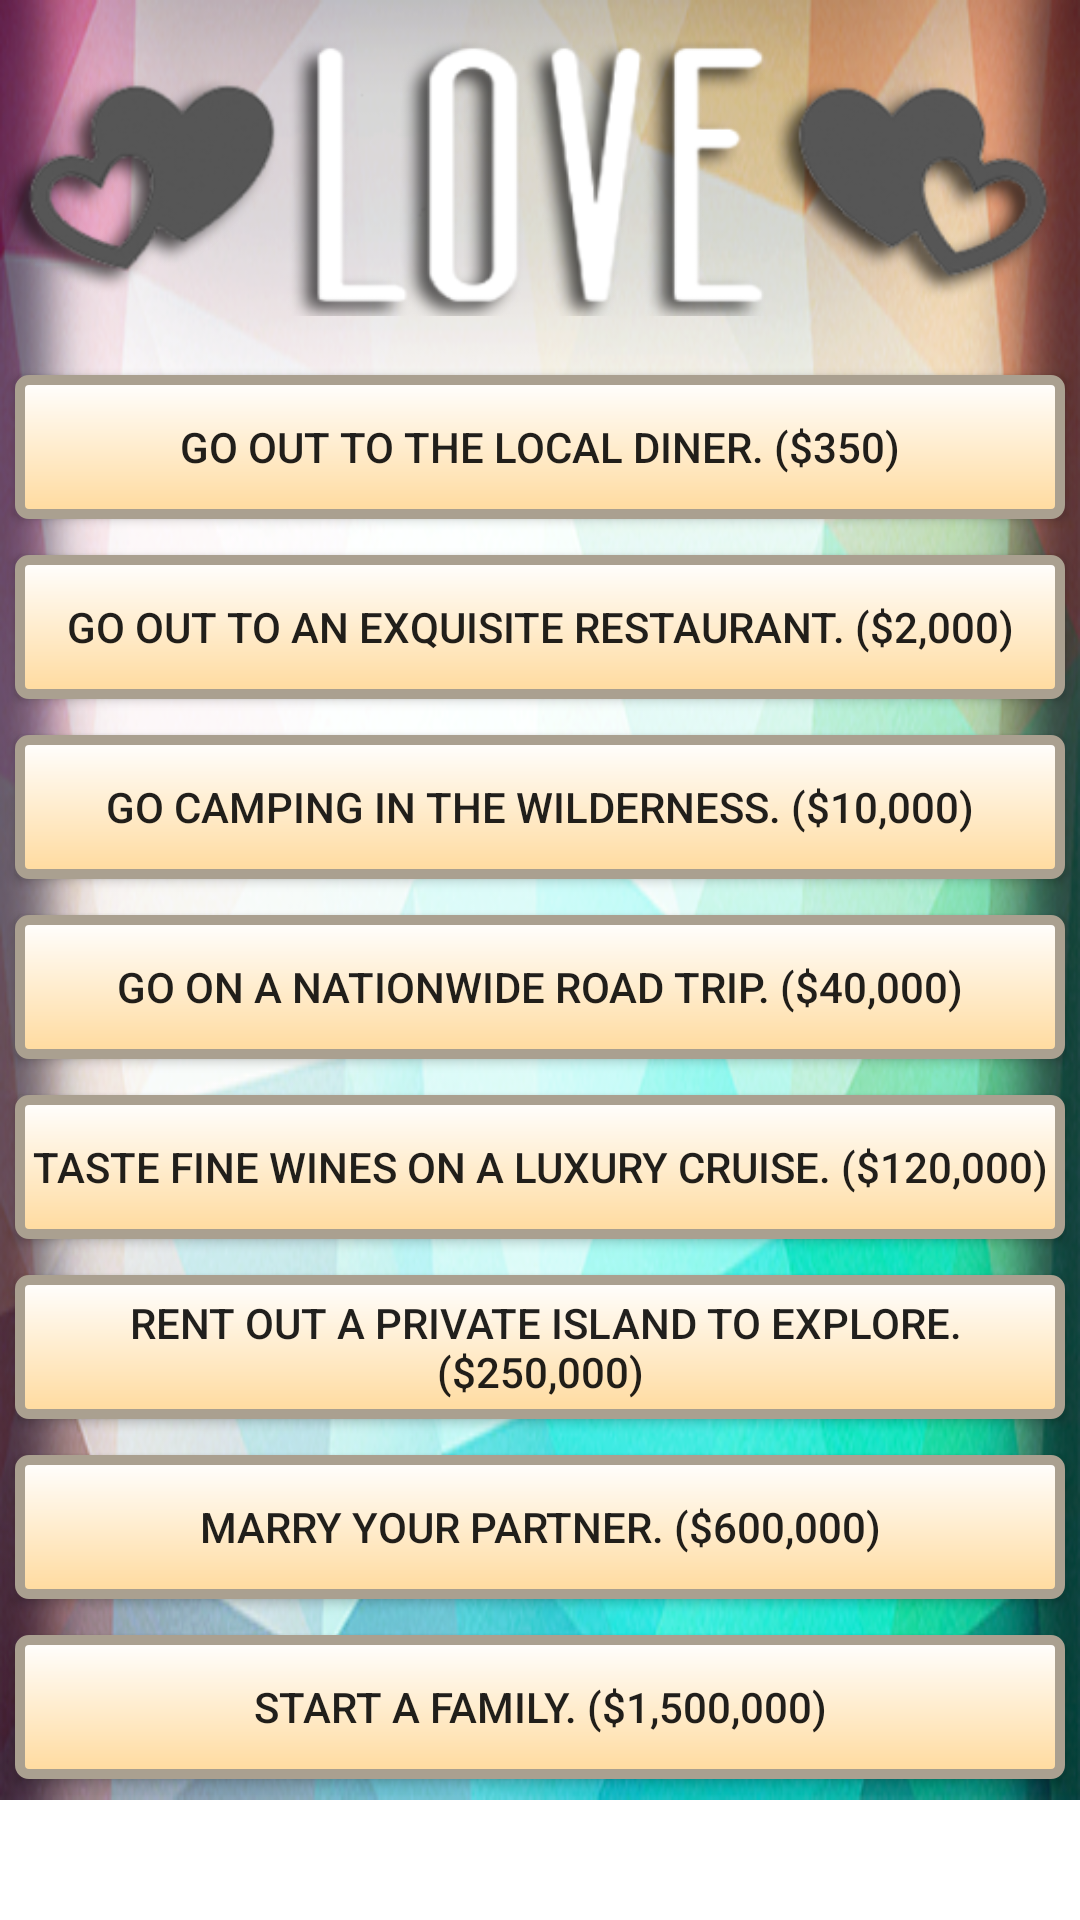

This screen was rendered from an Android layout file. Write that file and the resources it references.
<!-- AndroidManifest.xml: application theme AppTheme -->
<!-- res/layout/fragment_love.xml -->
<RelativeLayout android:layout_height="wrap_content" android:layout_width="wrap_content"
    xmlns:android="http://schemas.android.com/apk/res/android"
    android:orientation="vertical">
    <ScrollView xmlns:android="http://schemas.android.com/apk/res/android"
        android:layout_width="fill_parent"
        android:layout_height="fill_parent"
        android:orientation="vertical" >

        <FrameLayout xmlns:android="http://schemas.android.com/apk/res/android"
    xmlns:tools="http://schemas.android.com/tools"
    android:layout_width="match_parent"
    android:layout_height="match_parent"
            android:background="@mipmap/secdefault5"
            android:minHeight="600dp"
    xmlns:app="http://schemas.android.com/apk/res-auto"
    tools:context="com.loser.superfruit86.myapplication.MentalFragment">


    

            <ImageView
            android:layout_width="357dp"
            android:layout_height="96dp"
                android:layout_marginTop="10dp"
            android:id="@+id/imageView"
            android:layout_gravity="center_horizontal|top"
            android:src="@mipmap/lov_text2"
            android:layout_alignParentTop="true"
            android:layout_centerHorizontal="true" />

            <Button
                android:layout_width="350dp"
                android:layout_height="wrap_content"
                android:background="@drawable/my_button_bg"
                android:text="Start a family. ($1,500,000)"
                android:id="@+id/buttonFamily"
                android:layout_marginTop="545dp"
                android:layout_centerHorizontal="true"
                android:onClick="functionFamily"
                android:layout_gravity="center_horizontal|top" />

            <Button
                android:layout_width="350dp"
                android:layout_height="wrap_content"
                android:background="@drawable/my_button_bg"
                android:text="Marry your partner. ($600,000)"
                android:id="@+id/buttonMarriage"
                android:layout_marginTop="485dp"
                android:layout_centerHorizontal="true"
                android:onClick="functionMarriage"
                android:layout_gravity="center_horizontal|top" />

            <Button
                android:layout_width="350dp"
                android:layout_height="wrap_content"
                android:background="@drawable/my_button_bg"
                android:text=" Rent out a private island to explore. ($250,000)"
                android:id="@+id/buttonPrivateIsland"
                android:layout_marginTop="425dp"
                android:layout_centerHorizontal="true"
                android:onClick="functionPrivateIsland"
                android:layout_gravity="center_horizontal|top" />

            <Button
                android:layout_width="350dp"
                android:layout_height="wrap_content"
                android:background="@drawable/my_button_bg"
                android:text="Taste fine wines on a luxury cruise. ($120,000)"
                android:id="@+id/buttonWineCruise"
                android:layout_marginTop="365dp"
                android:layout_centerHorizontal="true"
                android:onClick="functionWineCruise"
                android:layout_gravity="center_horizontal|top" />

            <Button
                android:layout_width="350dp"
                android:layout_height="wrap_content"
                android:background="@drawable/my_button_bg"
                android:text="Go on a nationwide road trip. ($40,000)"
                android:id="@+id/buttonRoadTripDate"
                android:layout_marginTop="305dp"
                android:layout_centerHorizontal="true"
                android:onClick="functionRoadTripDate"
                android:layout_gravity="center_horizontal|top" />

            <Button
                android:layout_width="350dp"
                android:layout_height="wrap_content"
                android:background="@drawable/my_button_bg"
                android:text="Go camping in the wilderness. ($10,000)"
                android:id="@+id/buttonCampingDate"
                android:layout_marginTop="245dp"
                android:layout_centerHorizontal="true"
                android:onClick="functionCampingDate"
                android:layout_gravity="center_horizontal|top" />

            <Button
                android:layout_width="350dp"
                android:layout_height="wrap_content"
                android:background="@drawable/my_button_bg"
                android:text="Go out to an exquisite restaurant. ($2,000)"
                android:id="@+id/buttonRestaurantDate"
                android:layout_marginTop="185dp"
                android:layout_centerHorizontal="true"
                android:onClick="functionRestaurantDate"
                android:layout_gravity="center_horizontal|top" />

            <Button
                android:layout_width="350dp"
                android:layout_height="wrap_content"
                android:background="@drawable/my_button_bg"
                android:text="Go out to the local diner. ($350)"
                android:id="@+id/buttonDinerDate"
                android:layout_marginTop="125dp"
                android:layout_centerHorizontal="true"
                android:onClick="functionDinerDate"
                android:layout_gravity="center_horizontal|top" />


        </FrameLayout></ScrollView></RelativeLayout>
<!-- resources referenced by this layout -->
<resources>
  <!-- drawable my_button_bg (drawable) -->
  <?xml version="1.0" encoding="utf-8"?>
  <shape xmlns:android="http://schemas.android.com/apk/res/android"
      android:shape="rectangle">
  
      <gradient android:startColor="#FFFFFF"
          android:endColor="#ffda9d"
          android:angle="270" />
      <corners android:radius="3sp" />
      <stroke android:width="10px" android:color="#aaa090" />
  </shape>
  <!-- mipmap lov_text2: png bitmap (mipmap-mdpi, 61475 bytes) -->
  <!-- mipmap secdefault5: png bitmap (mipmap-xhdpi, 332942 bytes) -->
</resources>
